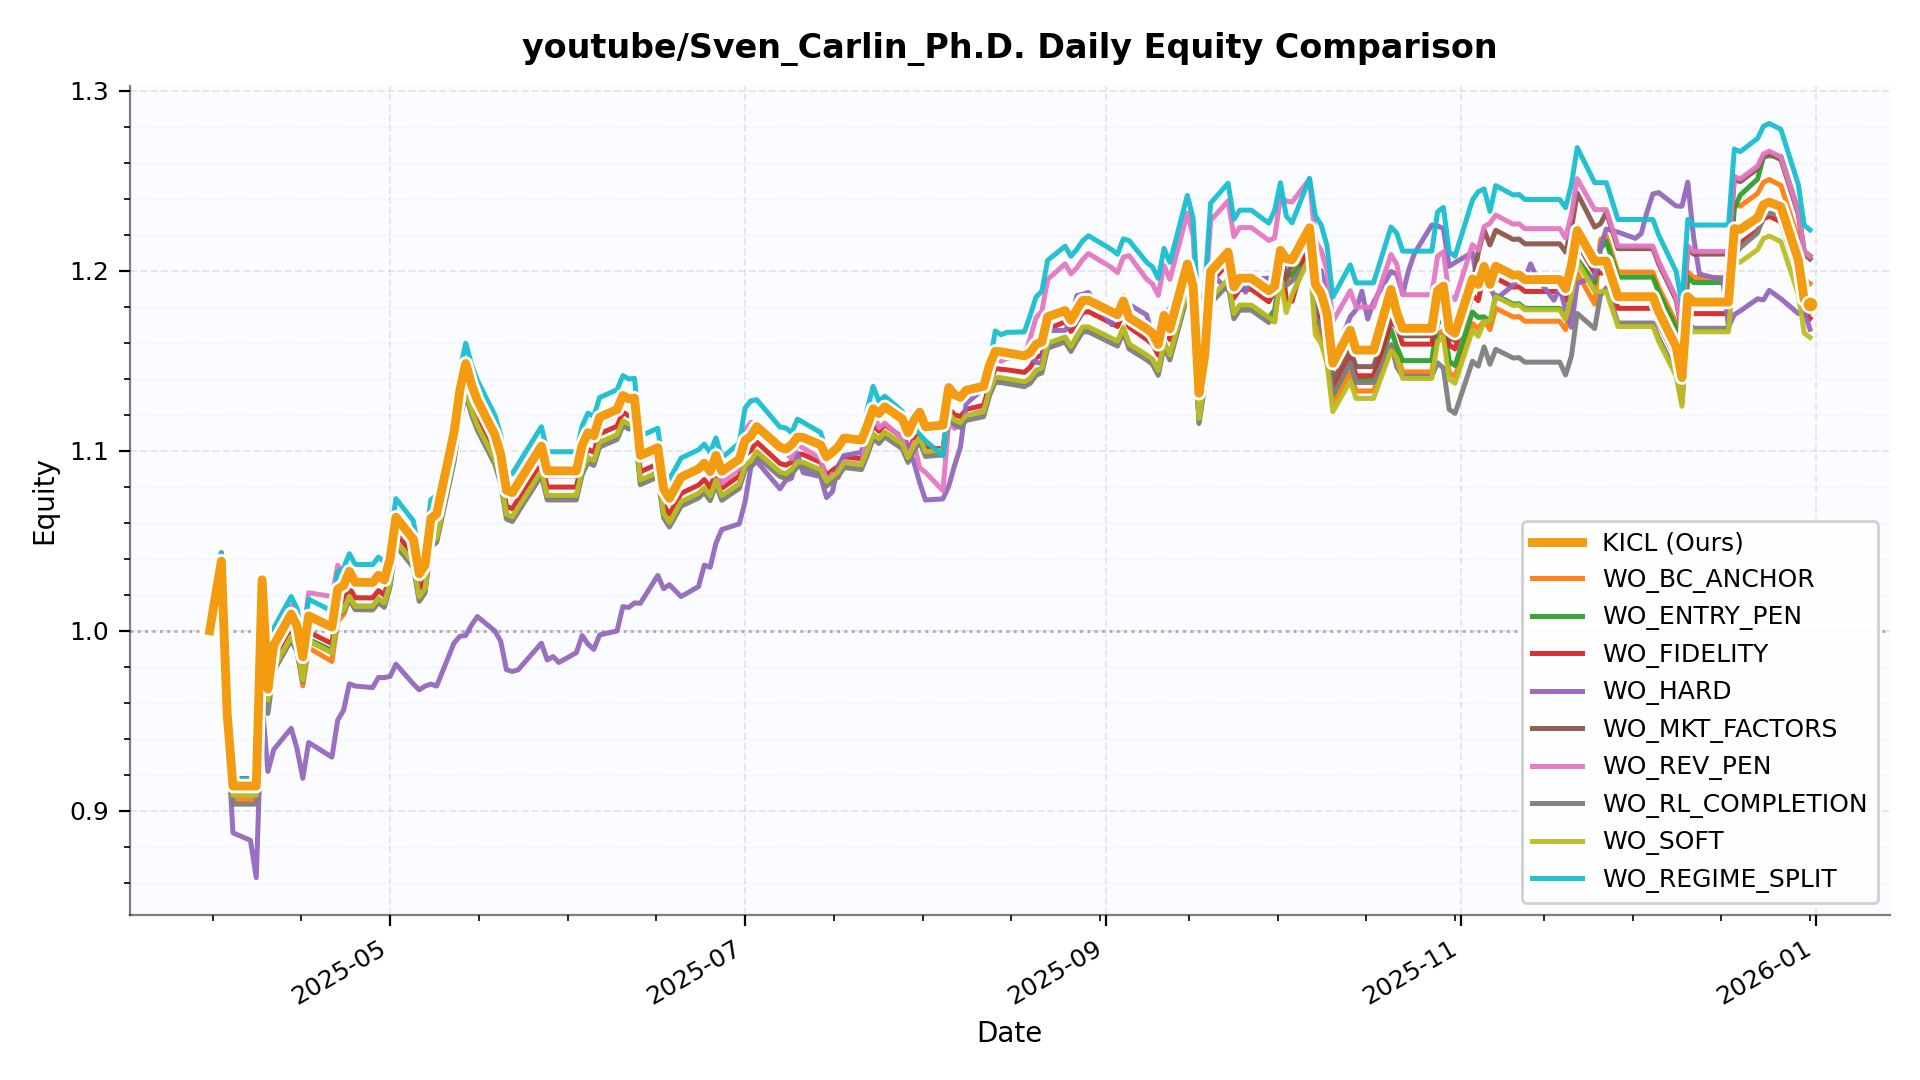

Source data for this figure (header and first rows):
date, KICL, WO_BC_ANCHOR, WO_ENTRY_PEN, WO_FIDELITY, WO_HARD, WO_MKT_FACTORS, WO_REV_PEN, WO_RL_COMPLETION, WO_SOFT, WO_REGIME_SPLIT
2025-03-31, 1.0, 1.0, 1.0, 1.0, 1.0, 1.0, 1.0, 1.0, 1.0, 1.0
2025-04-01, 1.02, 1.018, 1.019, 1.019, 1.004, 1.02, 1.019, 1.018, 1.019, 1.02
2025-04-02, 1.039, 1.03, 1.033, 1.037, 1.011, 1.043, 1.033, 1.027, 1.033, 1.043
2025-04-03, 0.9538, 0.9457, 0.9486, 0.9523, 0.9437, 0.9581, 0.9484, 0.9432, 0.9484, 0.9578
2025-04-04, 0.9137, 0.906, 0.9088, 0.9123, 0.8877, 0.9178, 0.9086, 0.9036, 0.9086, 0.9176
2025-04-07, 0.9137, 0.906, 0.9088, 0.9123, 0.8835, 0.9178, 0.9086, 0.9036, 0.9086, 0.9176
2025-04-08, 0.9137, 0.906, 0.9088, 0.9123, 0.8628, 0.9178, 0.9086, 0.9036, 0.9086, 0.9176
2025-04-09, 1.028, 1.006, 1.008, 1.011, 0.9601, 1.018, 1.019, 1.006, 1.007, 1.018
2025-04-10, 0.9676, 0.9606, 0.9618, 0.9654, 0.9218, 0.9745, 0.9696, 0.954, 0.9614, 0.9791
2025-04-11, 0.992, 0.9776, 0.9794, 0.9835, 0.934, 0.9923, 0.9979, 0.9778, 0.9795, 1.001
2025-04-14, 1.009, 0.9953, 0.9965, 1.001, 0.9458, 1.01, 1.014, 0.9948, 0.9968, 1.019
2025-04-15, 1.003, 0.9891, 0.99, 0.9943, 0.9344, 1.003, 1.006, 0.9883, 0.9904, 1.012
2025-04-16, 0.9855, 0.9693, 0.973, 0.977, 0.918, 0.9858, 0.9955, 0.9717, 0.9726, 0.9948
2025-04-17, 1.008, 0.9905, 0.9953, 0.9992, 0.9379, 1.008, 1.021, 0.9941, 0.9944, 1.017
2025-04-21, 1.002, 0.9829, 0.989, 0.9929, 0.9298, 1.002, 1.019, 0.9882, 0.9876, 1.011
2025-04-22, 1.023, 1.005, 1.01, 1.014, 0.9503, 1.023, 1.036, 1.009, 1.009, 1.033
2025-04-23, 1.025, 1.009, 1.012, 1.016, 0.9558, 1.025, 1.031, 1.01, 1.012, 1.035
2025-04-24, 1.033, 1.017, 1.02, 1.024, 0.9705, 1.033, 1.035, 1.018, 1.019, 1.043
2025-04-25, 1.027, 1.012, 1.014, 1.018, 0.9693, 1.027, 1.026, 1.012, 1.014, 1.037
2025-04-28, 1.027, 1.013, 1.014, 1.018, 0.9684, 1.027, 1.024, 1.012, 1.014, 1.037
2025-04-29, 1.031, 1.017, 1.018, 1.022, 0.974, 1.031, 1.028, 1.015, 1.018, 1.041
2025-04-30, 1.028, 1.015, 1.015, 1.02, 0.974, 1.029, 1.026, 1.013, 1.015, 1.038
2025-05-01, 1.04, 1.026, 1.027, 1.031, 0.9746, 1.04, 1.037, 1.025, 1.027, 1.05
2025-05-02, 1.063, 1.049, 1.049, 1.054, 0.9815, 1.063, 1.06, 1.047, 1.05, 1.073
2025-05-05, 1.051, 1.037, 1.037, 1.042, 0.9704, 1.051, 1.048, 1.035, 1.038, 1.061
2025-05-06, 1.032, 1.018, 1.018, 1.023, 0.9672, 1.032, 1.029, 1.016, 1.019, 1.042
2025-05-07, 1.036, 1.023, 1.023, 1.028, 0.9692, 1.037, 1.034, 1.021, 1.024, 1.047
2025-05-08, 1.062, 1.048, 1.049, 1.054, 0.9703, 1.063, 1.06, 1.047, 1.049, 1.073
2025-05-09, 1.065, 1.051, 1.051, 1.056, 0.9693, 1.065, 1.062, 1.049, 1.052, 1.075
2025-05-12, 1.11, 1.096, 1.096, 1.101, 0.9932, 1.111, 1.108, 1.094, 1.097, 1.121
2025-05-13, 1.134, 1.119, 1.119, 1.125, 0.9969, 1.134, 1.131, 1.117, 1.12, 1.145
2025-05-14, 1.148, 1.133, 1.134, 1.139, 0.9974, 1.149, 1.145, 1.131, 1.134, 1.16
2025-05-15, 1.137, 1.122, 1.122, 1.127, 1.003, 1.137, 1.134, 1.12, 1.123, 1.148
2025-05-16, 1.128, 1.113, 1.114, 1.119, 1.008, 1.128, 1.125, 1.111, 1.114, 1.139
2025-05-19, 1.109, 1.094, 1.095, 1.1, 0.9999, 1.109, 1.106, 1.092, 1.095, 1.12
2025-05-20, 1.098, 1.084, 1.084, 1.089, 0.9942, 1.099, 1.095, 1.082, 1.084, 1.109
2025-05-21, 1.078, 1.064, 1.064, 1.069, 0.9783, 1.078, 1.075, 1.062, 1.065, 1.089
2025-05-22, 1.077, 1.062, 1.063, 1.068, 0.9774, 1.077, 1.074, 1.061, 1.063, 1.087
2025-05-23, 1.082, 1.068, 1.068, 1.073, 0.9783, 1.082, 1.079, 1.066, 1.068, 1.093
2025-05-27, 1.103, 1.088, 1.088, 1.093, 0.9931, 1.103, 1.1, 1.086, 1.089, 1.113
2025-05-28, 1.089, 1.074, 1.075, 1.08, 0.9837, 1.089, 1.086, 1.073, 1.075, 1.099
2025-05-29, 1.089, 1.074, 1.075, 1.08, 0.9856, 1.089, 1.086, 1.073, 1.075, 1.099
2025-05-30, 1.089, 1.074, 1.075, 1.08, 0.9824, 1.089, 1.086, 1.073, 1.075, 1.099
2025-06-02, 1.089, 1.074, 1.075, 1.08, 0.9878, 1.089, 1.086, 1.073, 1.075, 1.099
2025-06-03, 1.103, 1.088, 1.089, 1.094, 0.9973, 1.103, 1.1, 1.087, 1.089, 1.114
2025-06-04, 1.11, 1.095, 1.096, 1.101, 0.9926, 1.11, 1.107, 1.094, 1.096, 1.121
2025-06-05, 1.108, 1.094, 1.094, 1.099, 0.9896, 1.109, 1.105, 1.092, 1.094, 1.119
2025-06-06, 1.119, 1.104, 1.104, 1.109, 0.9976, 1.119, 1.116, 1.102, 1.105, 1.13
2025-06-09, 1.123, 1.108, 1.109, 1.114, 0.9999, 1.123, 1.12, 1.106, 1.109, 1.134
2025-06-10, 1.131, 1.116, 1.116, 1.121, 1.013, 1.131, 1.128, 1.114, 1.117, 1.142
2025-06-11, 1.129, 1.114, 1.114, 1.12, 1.013, 1.129, 1.126, 1.112, 1.115, 1.14
2025-06-12, 1.129, 1.114, 1.115, 1.12, 1.015, 1.13, 1.126, 1.112, 1.115, 1.14
2025-06-13, 1.097, 1.083, 1.083, 1.088, 1.015, 1.098, 1.095, 1.081, 1.084, 1.108
2025-06-16, 1.102, 1.087, 1.088, 1.093, 1.031, 1.102, 1.099, 1.085, 1.088, 1.113
2025-06-17, 1.079, 1.065, 1.065, 1.07, 1.023, 1.079, 1.076, 1.063, 1.065, 1.089
2025-06-18, 1.074, 1.059, 1.06, 1.065, 1.026, 1.074, 1.071, 1.058, 1.06, 1.084
2025-06-20, 1.085, 1.071, 1.071, 1.076, 1.019, 1.086, 1.082, 1.069, 1.072, 1.096
2025-06-23, 1.09, 1.076, 1.076, 1.081, 1.025, 1.09, 1.087, 1.074, 1.076, 1.101
2025-06-24, 1.093, 1.079, 1.079, 1.084, 1.036, 1.093, 1.09, 1.077, 1.079, 1.104
2025-06-25, 1.088, 1.074, 1.074, 1.079, 1.035, 1.089, 1.086, 1.072, 1.075, 1.099
... 131 more rows
